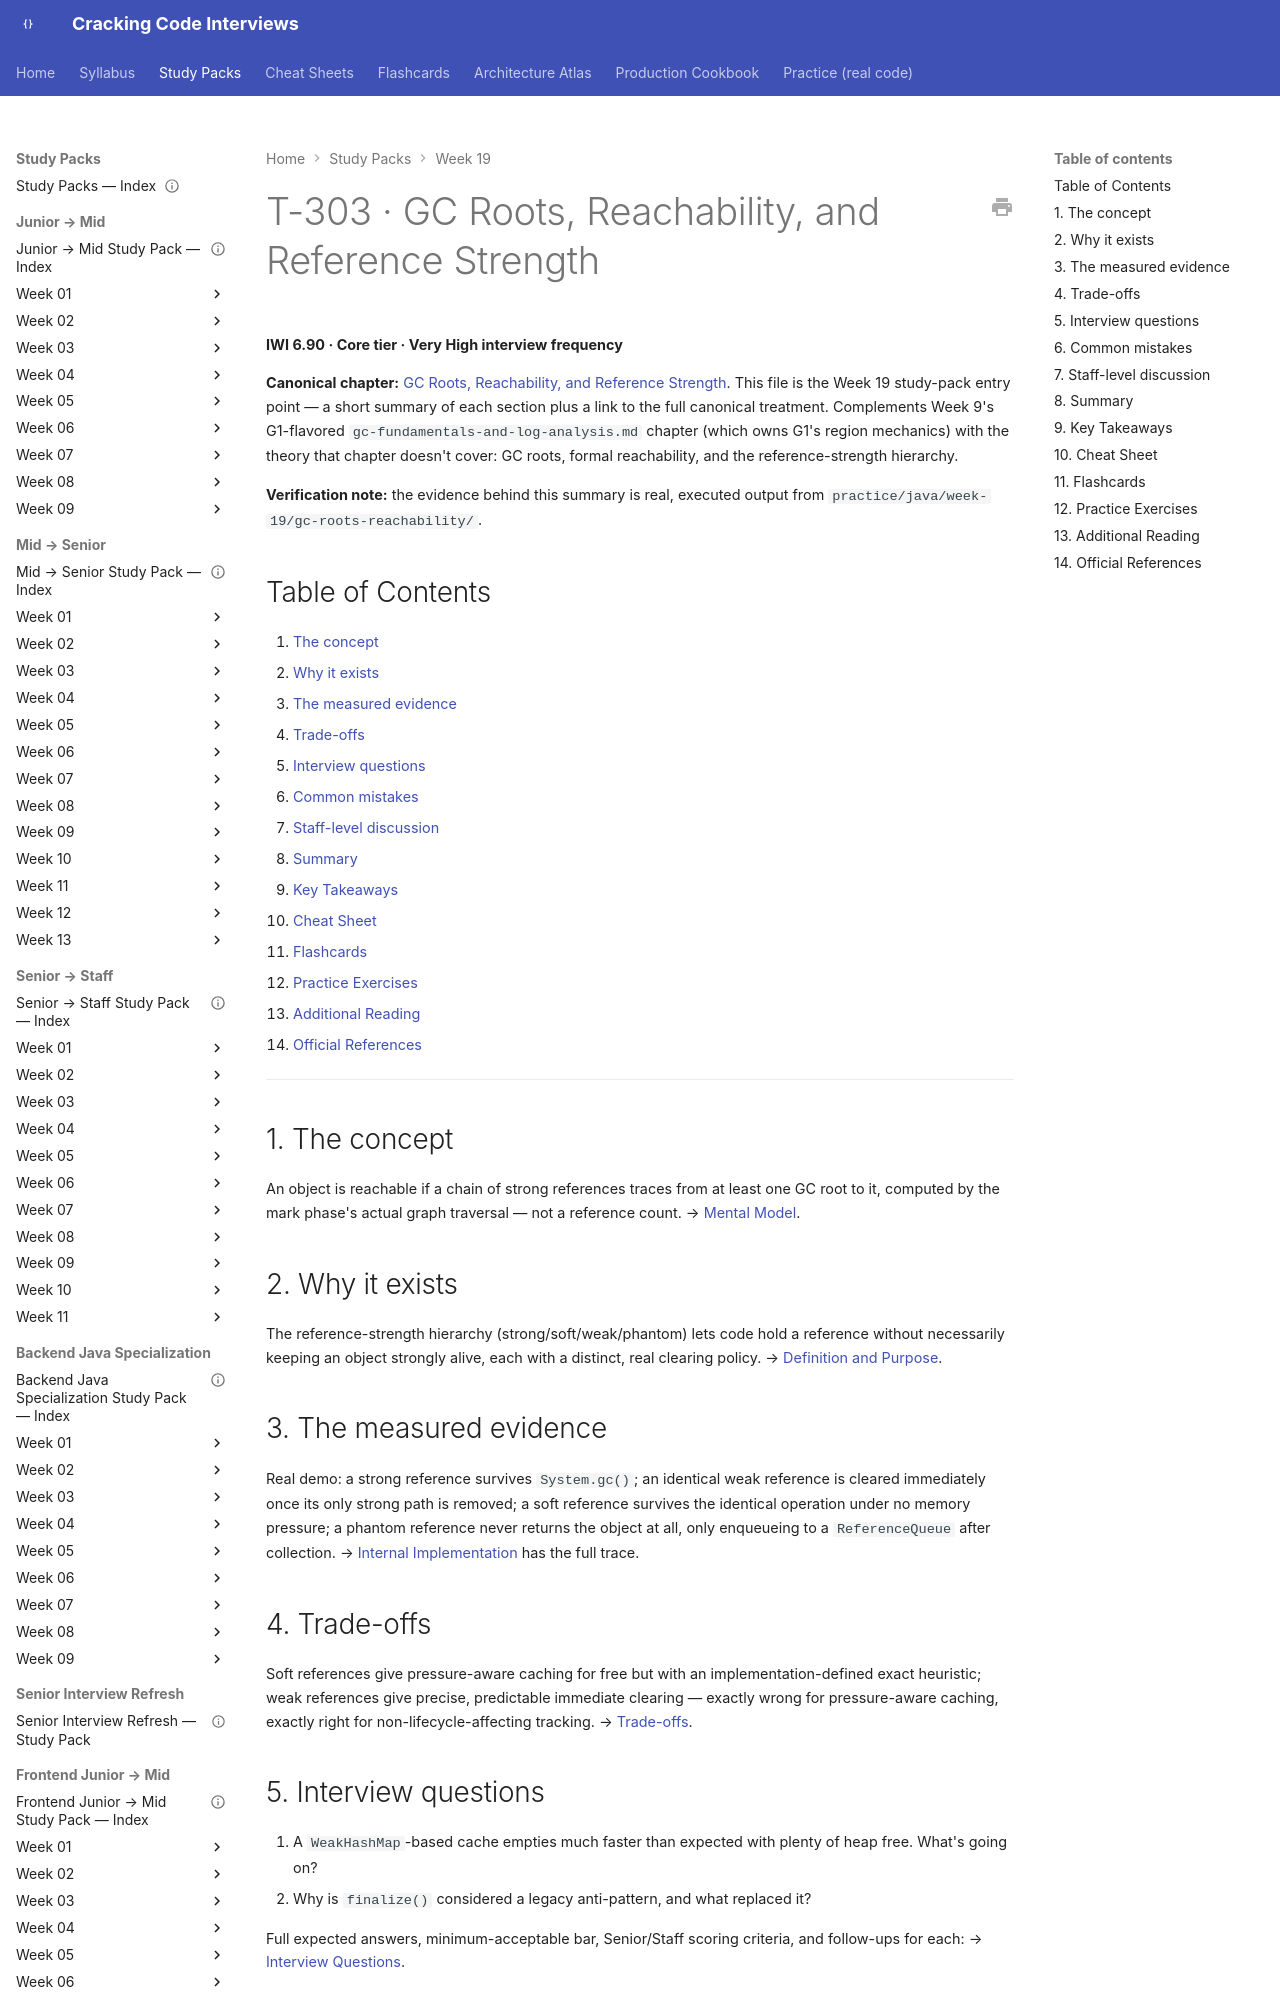

repository: JuanMelendres/cracking-code-interviews · page: study-packs/week-19/01-gc-roots-reachability-and-reference-strength/index.html · generator: mkdocs

---
title: "T-303 · GC Roots, Reachability, and Reference Strength"
topic_id: T-303
domain: JVM
tier: Core
iwi: 6.90
prerequisites: [T-306]
unlocks: []
week: 19
last_reviewed: 2026-08-02
canonical: ../../syllabus/02-java/jvm-internals/gc-roots-reachability-and-reference-strength.md
---

# T-303 · GC Roots, Reachability, and Reference Strength

**IWI 6.90 · Core tier · Very High interview frequency**

**Canonical chapter:** [GC Roots, Reachability, and Reference Strength](../../syllabus/02-java/jvm-internals/gc-roots-reachability-and-reference-strength.md). This file is the Week 19 study-pack entry point — a short summary of each section plus a link to the full canonical treatment. Complements Week 9's G1-flavored `gc-fundamentals-and-log-analysis.md` chapter (which owns G1's region mechanics) with the theory that chapter doesn't cover: GC roots, formal reachability, and the reference-strength hierarchy.

**Verification note:** the evidence behind this summary is real, executed output from `practice/java/week-19/gc-roots-reachability/`.

## Table of Contents

1. [The concept](#1-the-concept)
2. [Why it exists](#2-why-it-exists)
3. [The measured evidence](#3-the-measured-evidence)
4. [Trade-offs](#4-trade-offs)
5. [Interview questions](#5-interview-questions)
6. [Common mistakes](#6-common-mistakes)
7. [Staff-level discussion](#7-staff-level-discussion)
8. [Summary](#8-summary)
9. [Key Takeaways](#9-key-takeaways)
10. [Cheat Sheet](#10-cheat-sheet)
11. [Flashcards](#11-flashcards)
12. [Practice Exercises](#12-practice-exercises)
13. [Additional Reading](#13-additional-reading)
14. [Official References](#14-official-references)

---

## 1. The concept

An object is reachable if a chain of strong references traces from at least one GC root to it, computed by the mark phase's actual graph traversal — not a reference count. → [Mental Model](../../syllabus/02-java/jvm-internals/gc-roots-reachability-and-reference-strength.md#mental-model).

## 2. Why it exists

The reference-strength hierarchy (strong/soft/weak/phantom) lets code hold a reference without necessarily keeping an object strongly alive, each with a distinct, real clearing policy. → [Definition and Purpose](../../syllabus/02-java/jvm-internals/gc-roots-reachability-and-reference-strength.md#definition-and-purpose).
